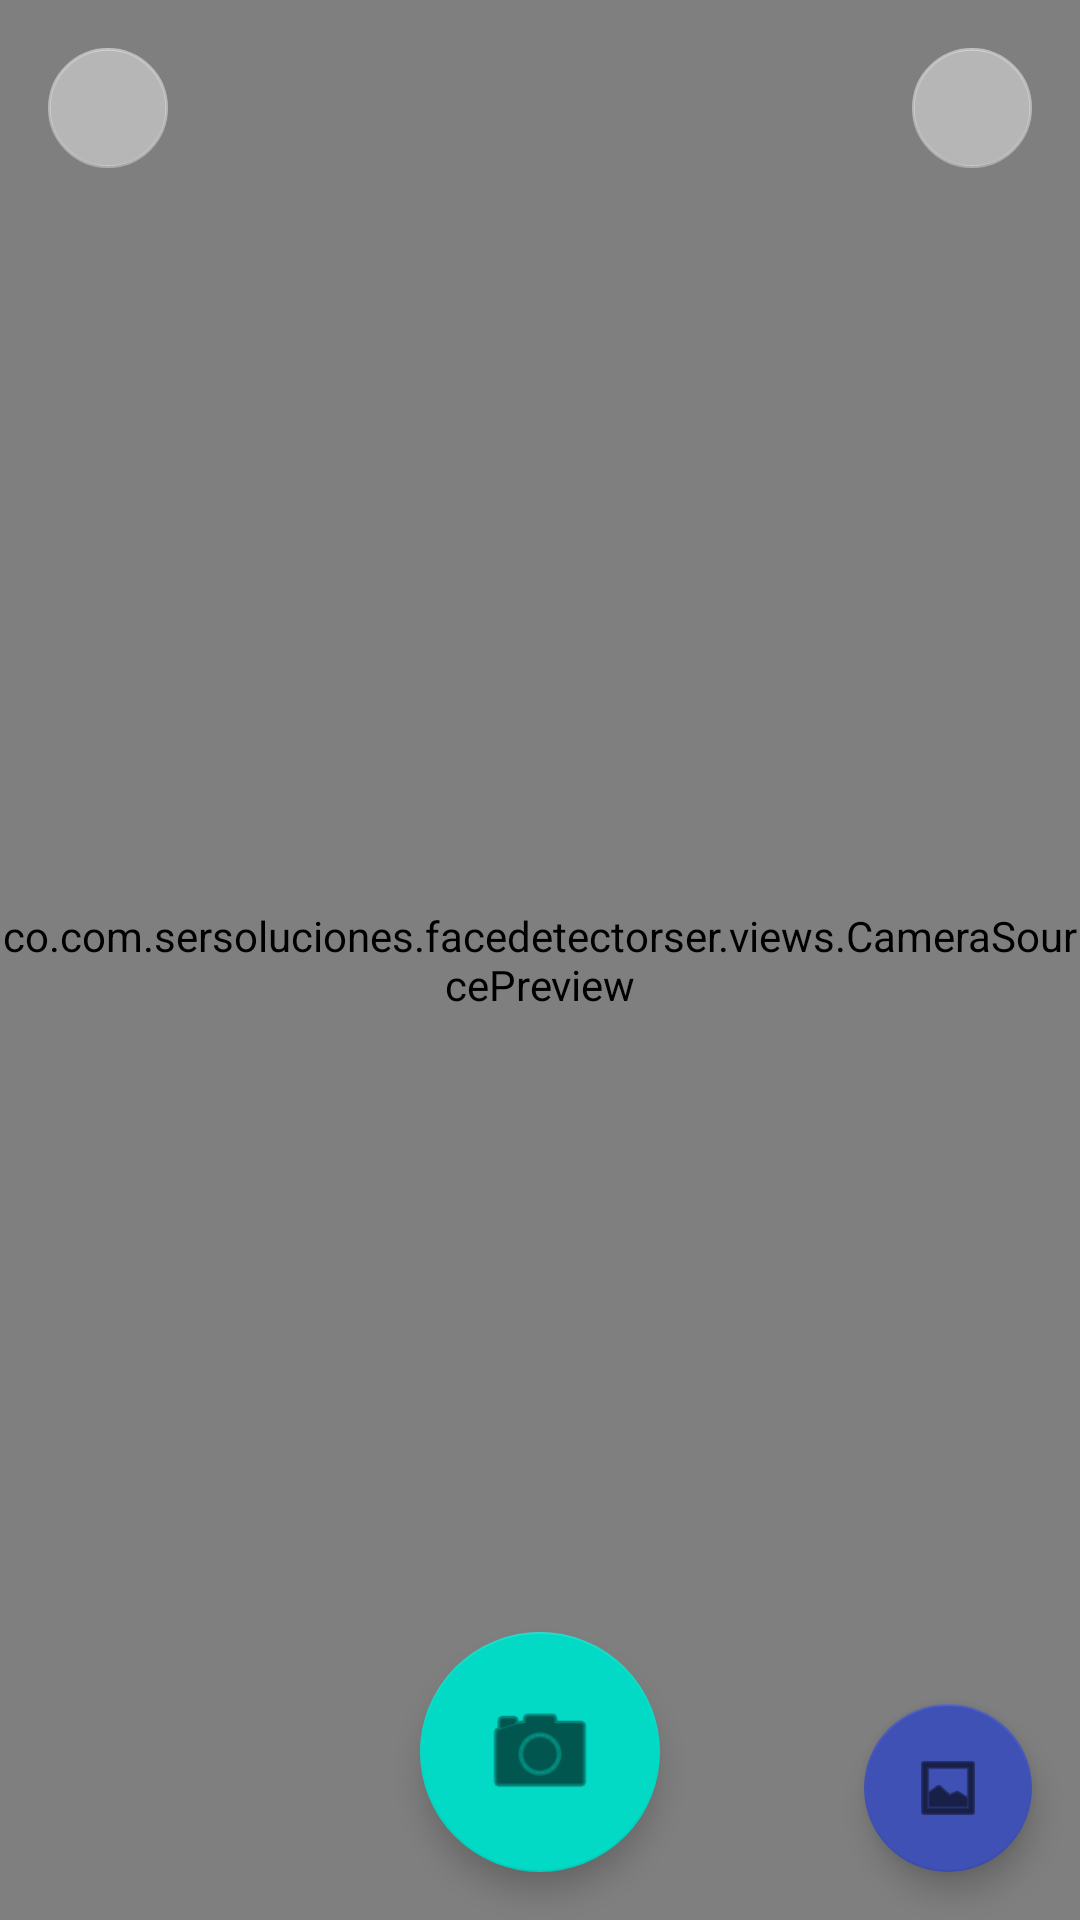

Produce the Android XML layout that renders to this screen, including the resource entries it uses.
<!-- AndroidManifest.xml: fallback theme Theme.MaterialComponents.DayNight.NoActionBar -->
<!-- res/layout/face_tracker.xml -->
<?xml version="1.0" encoding="utf-8"?>
<androidx.coordinatorlayout.widget.CoordinatorLayout xmlns:android="http://schemas.android.com/apk/res/android"
    xmlns:app="http://schemas.android.com/apk/res-auto"
    xmlns:tools="http://schemas.android.com/tools"
    android:id="@+id/topLayout"
    android:layout_width="match_parent"
    android:layout_height="match_parent"
    android:background="@android:color/black"
    android:keepScreenOn="true"
    android:orientation="vertical"
    tools:context=".FaceTrackerActivity">

    <co.com.example.facedetectorser.views.CameraSourcePreview
        android:id="@+id/preview"
        android:layout_width="match_parent"
        android:layout_height="match_parent">

        <co.com.example.facedetectorser.views.GraphicOverlay
            android:id="@+id/faceOverlay"
            android:layout_width="match_parent"
            android:layout_height="match_parent" />

        <co.com.example.facedetectorser.views.GraphicOverlay
            android:id="@+id/rectOverlay"
            android:layout_width="match_parent"
            android:layout_height="match_parent" />

    </co.com.example.facedetectorser.views.CameraSourcePreview>

    <com.google.android.material.floatingactionbutton.FloatingActionButton
        android:id="@+id/fab_camera"
        android:layout_width="wrap_content"
        android:layout_height="wrap_content"
        android:layout_gravity="bottom|center"
        android:layout_margin="@dimen/fab_margin"
        app:fabCustomSize="80dp"
        app:fabSize="auto"
        app:maxImageSize="40dp"
        app:srcCompat="@android:drawable/ic_menu_camera" />

    <com.google.android.material.floatingactionbutton.FloatingActionButton
        android:id="@+id/fab_switch_camera"
        android:layout_width="wrap_content"
        android:layout_height="wrap_content"
        android:layout_gravity="top|right"
        android:layout_margin="@dimen/fab_margin"
        app:backgroundTint="@color/back_transparent"
        app:elevation="0dp"
        app:fabSize="mini"
        app:rippleColor="@color/btnBackground"
        app:srcCompat="@drawable/ic_switch_camera_white_48dp"
        tools:ignore="RtlHardcoded" />

    <com.google.android.material.floatingactionbutton.FloatingActionButton
        android:id="@+id/fab_light"
        android:layout_width="wrap_content"
        android:layout_height="wrap_content"
        android:layout_gravity="top|left"
        android:layout_margin="@dimen/fab_margin"
        app:backgroundTint="@color/back_transparent"
        app:elevation="0dp"
        app:fabSize="mini"
        app:rippleColor="@color/btnBackground"
        app:srcCompat="@drawable/ic_flash_off_white_36dp"
        tools:ignore="RtlHardcoded" />

    <FrameLayout
        android:id="@+id/container"
        android:layout_width="match_parent"
        android:layout_height="match_parent"
        android:visibility="gone" />

    <com.google.android.material.floatingactionbutton.FloatingActionButton
        android:id="@+id/fab_attach"
        android:layout_width="wrap_content"
        android:layout_height="wrap_content"
        android:layout_gravity="bottom|end"
        android:layout_margin="@dimen/fab_margin"
        app:backgroundTint="@color/colorPrimary"
        app:fabSize="normal"
        app:srcCompat="@android:drawable/ic_menu_gallery" />

    <FrameLayout
        android:id="@+id/frame_progress"
        android:layout_width="match_parent"
        android:layout_height="match_parent"
        android:background="#56000000"
        android:visibility="gone">

        <ProgressBar
            style="?android:attr/progressBarStyleLarge"
            android:layout_width="wrap_content"
            android:layout_height="wrap_content"
            android:layout_gravity="center_vertical|center_horizontal"
            android:layout_marginBottom="8dp"
            app:layout_anchorGravity="center_vertical|center_horizontal" />

    </FrameLayout>

</androidx.coordinatorlayout.widget.CoordinatorLayout>
<!-- resources referenced by this layout -->
<resources>
  <color name="back_transparent">#7eeeeeee</color>
  <color name="btnBackground">#84d0fd</color>
  <color name="colorPrimary">#3F51B5</color>
  <dimen name="fab_margin">16dp</dimen>
</resources>
